Photos from the image-classification dataset "three_level_classification" in the GitHub repository msivaprasanth/CaviScanNet. Its 4 classes are: deep, medium, normal, superficial.

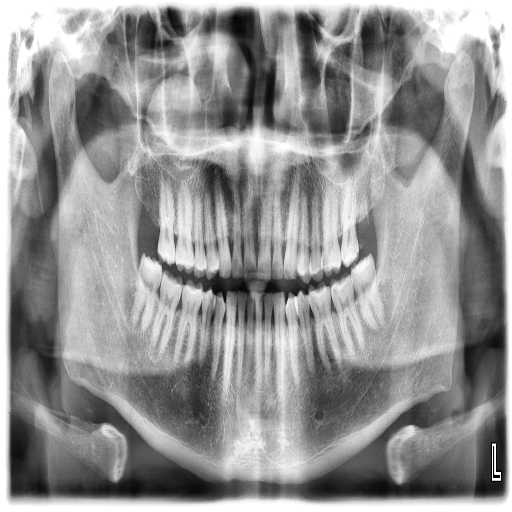
Label: deep

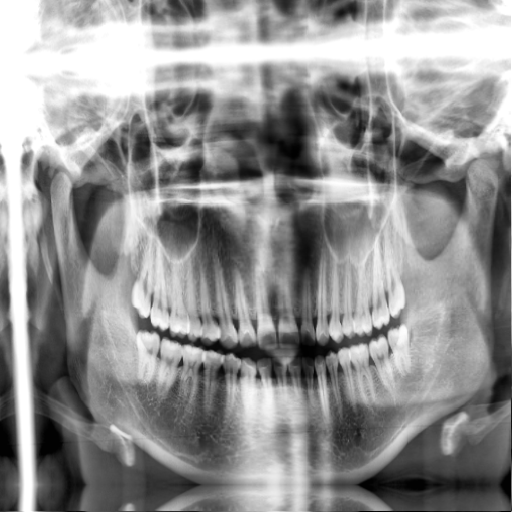
Label: superficial

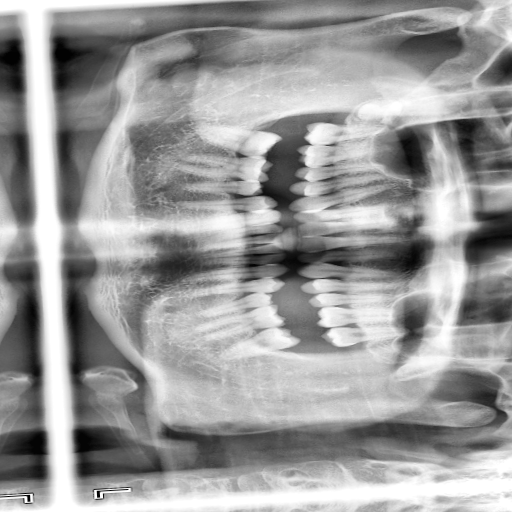
Label: superficial

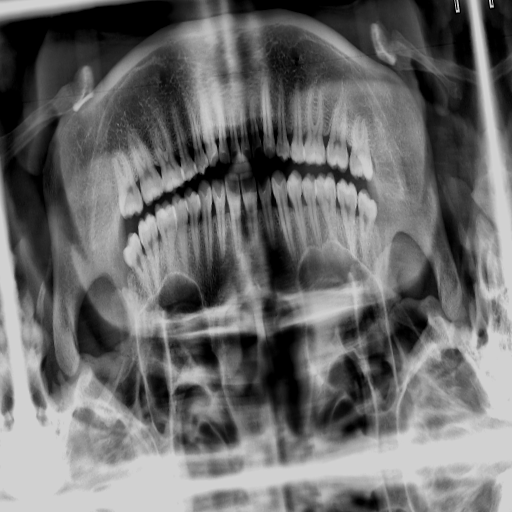
Label: superficial

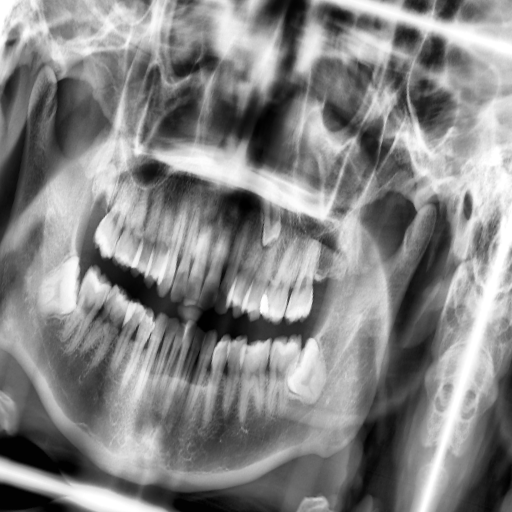
Label: medium

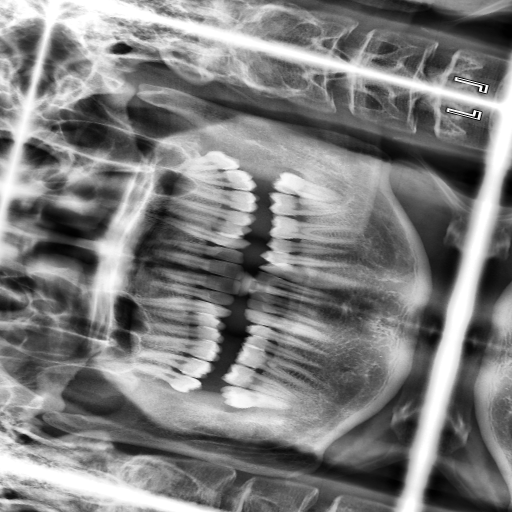
Label: medium
